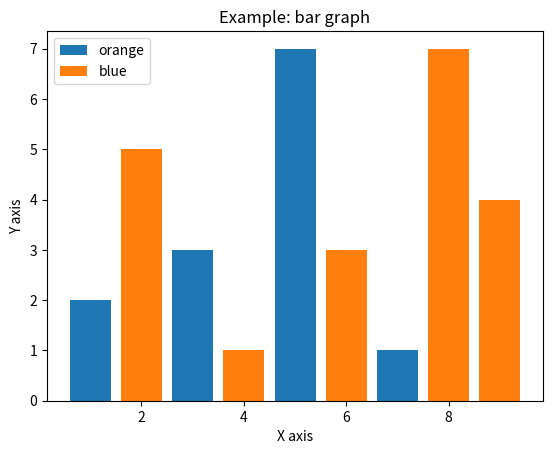

Python code for this plot: (Note: this script raises an exception after producing the figure.)
import matplotlib.pyplot as plt


PATH = 'graph/'

x0 = [1, 3, 5, 7, 9]
y0 = [2, 3, 7, 1, 0]

x1 = [2, 4, 6, 8, 9]
y1 = [5, 1, 3, 7, 4]

if __name__ == '__main__':
    graph = 'bar'

    plt.bar(x0, y0, label = "orange")
    plt.bar(x1, y1, label = "blue")

    plt.title('Example: '+ graph +' graph')
    plt.xlabel("X axis")
    plt.ylabel("Y axis")
    plt.legend()

    plt.savefig(PATH + graph +'.pdf')
